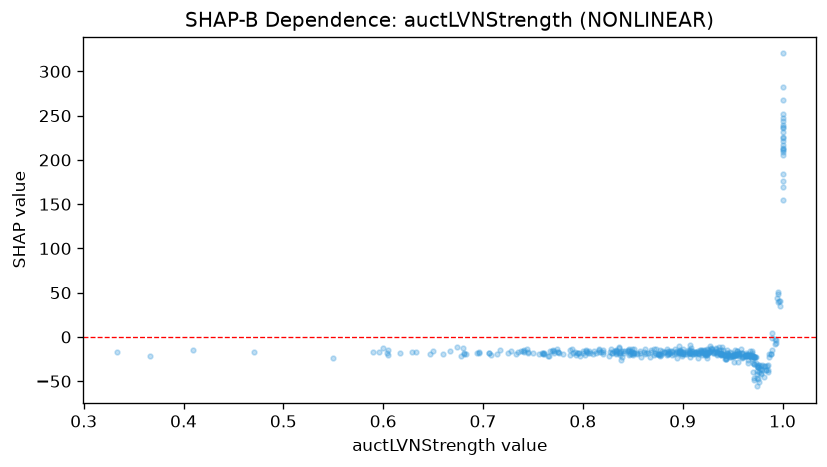

The data file committed next to this chart (first rows):
feature_value, shap_value
0.982, -33.09
0.975, -32.18
0.922, -19.3
0.944, -18.41
0.886, -18.15
0.969, -19.94
0.956, -18.73
0.77, -15.18
0.94, -14.27
0.837, -16.53
0.9, -17.33
0.971, -46.04
1.0, 221
0.996, 40.55
0.985, -39.43
0.952, -14.81
0.848, -15.62
0.918, -15.11
0.828, -14.07
0.96, -21.38
0.738, -16.39
1.0, 226
1.0, 211.2
0.974, -38.59
0.959, -19.77
0.9, -19.62
0.907, -22.65
0.927, -10.39
1.0, 282.8
0.811, -15.59
0.85, -18.55
0.55, -23.65
0.802, -19.84
0.966, -21.58
0.943, -24.5
0.706, -18.24
0.951, -19.37
0.907, -17.75
0.912, -18.26
0.956, -21.59
0.931, -18.23
0.745, -17.22
0.833, -15.69
0.831, -15.74
0.955, -20.4
0.928, -13.49
0.846, -15.81
0.959, -22.6
0.933, -13.64
0.647, -19.34
0.963, -17.92
0.928, -15.93
1.0, 216.7
0.965, -29.85
0.838, -25.78
0.837, -18.06
0.714, -19.15
0.951, -21.86
0.912, -18.77
0.942, -20.53
... 382 more rows
